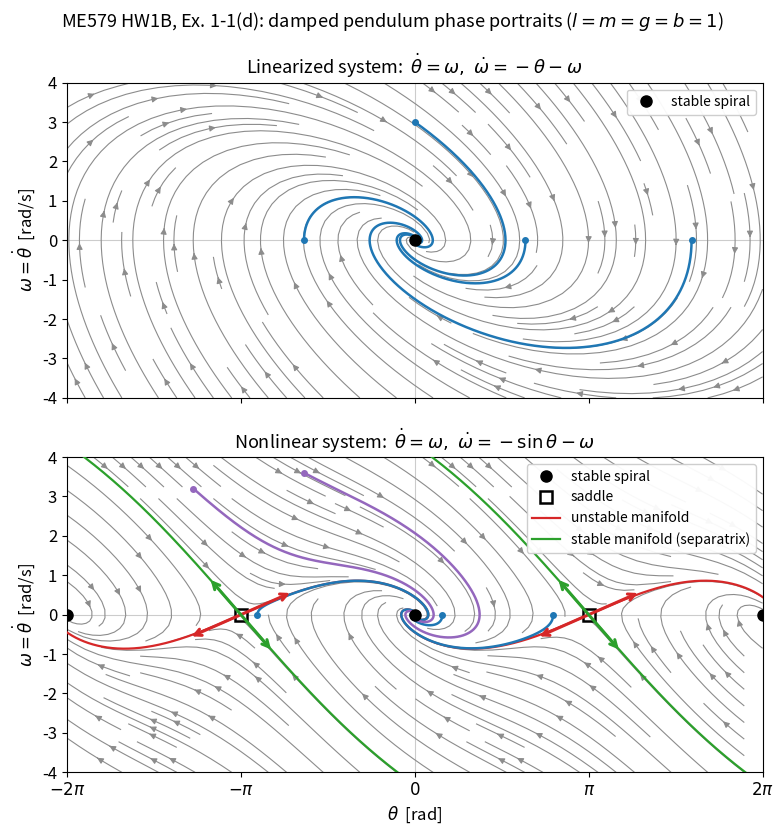

This chart was generated by the following Python code:
"""
ME579 - Autumn 2026, Homework 1B
Exercise 1-1(d): Phase portraits of the damped pendulum.

Nonlinear system (with l = m = g = b = 1):
    theta_dot = omega
    omega_dot = -sin(theta) - omega

Linearization about the origin (theta* = 0, pendulum hanging down):
    d/dt [d_theta, d_omega]^T = A @ [d_theta, d_omega]^T
    A = J(0) = [[0, 1], [-1, -1]]

The plot window spans theta in [-2*pi, 2*pi], which contains FIVE nonlinear
fixed points: (-2pi, 0), (-pi, 0), (0, 0), (pi, 0), (2pi, 0).
"""

import numpy as np
import matplotlib.pyplot as plt
from scipy.integrate import solve_ivp

plt.rcParams.update({'font.size': 12, 'axes.titlesize': 13,
                     'axes.labelsize': 12, 'legend.fontsize': 10})
# ----------------------------------------------------------------------
# 1. System definitions
# ----------------------------------------------------------------------

# Jacobian evaluated at the downward equilibrium, theta* = 0.
# J(theta) = [[0, 1], [-cos(theta), -1]]  ->  J(0) = [[0, 1], [-1, -1]]
A_LIN = np.array([[0.0, 1.0],
                  [-1.0, -1.0]])


def jacobian(theta):
    """Jacobian of the nonlinear pendulum evaluated at angle theta."""
    return np.array([[0.0, 1.0],
                     [-np.cos(theta), -1.0]])


def nonlinear_rhs(t, state):
    """Right-hand side of the full nonlinear system. Used by solve_ivp."""
    theta, omega = state
    return [omega, -np.sin(theta) - omega]


def linear_rhs(t, state):
    """Right-hand side of the linearized system (valid near theta = 0)."""
    return A_LIN @ np.asarray(state)


def nonlinear_field(theta, omega):
    """Vectorized vector field for streamplot (nonlinear)."""
    return omega, -np.sin(theta) - omega


def linear_field(theta, omega):
    """Vectorized vector field for streamplot (linearized)."""
    dtheta = A_LIN[0, 0] * theta + A_LIN[0, 1] * omega
    domega = A_LIN[1, 0] * theta + A_LIN[1, 1] * omega
    return dtheta, domega


# ----------------------------------------------------------------------
# 2. Plot window and fixed points
# ----------------------------------------------------------------------

THETA_MIN, THETA_MAX = -2 * np.pi, 2 * np.pi
OMEGA_MIN, OMEGA_MAX = -4.0, 4.0

# Fixed points at (n*pi, 0). Even n -> hanging down (stable spiral),
# odd n -> inverted (saddle).
N_RANGE = range(-2, 3)
STABLE_FPS = [(n * np.pi, 0.0) for n in N_RANGE if n % 2 == 0]
SADDLE_FPS = [(n * np.pi, 0.0) for n in N_RANGE if n % 2 != 0]


# ----------------------------------------------------------------------
# 3. Helper routines
# ----------------------------------------------------------------------

def integrate(rhs, x0, t_end, n_points=4000):
    """Integrate `rhs` from state x0. Negative t_end integrates backward."""
    t_eval = np.linspace(0.0, t_end, n_points)
    sol = solve_ivp(rhs, (0.0, t_end), x0, t_eval=t_eval,
                    rtol=1e-9, atol=1e-11, dense_output=True)
    return sol.y[0], sol.y[1]


def saddle_manifolds(theta_star, eps=1e-4, t_unstable=30.0, t_stable=10.0):
    """
    Numerically trace the stable and unstable manifolds (the separatrices)
    of the saddle at (theta_star, 0).

    The unstable manifold is found by integrating FORWARD from a point
    displaced slightly along the unstable eigenvector. The stable manifold
    is found by integrating BACKWARD along the stable eigenvector, which
    turns the attracting direction into a repelling one.

    The two horizons differ because the eigenvalues differ in magnitude.
    Starting a distance eps away, the departure grows like exp(|lambda| t),
    so the slow unstable direction (lambda = +0.618) needs roughly 2.6x
    longer to travel the same distance as the fast stable one (-1.618).
    """
    J = jacobian(theta_star)
    evals, evecs = np.linalg.eig(J)

    i_unstable = int(np.argmax(evals.real))
    i_stable = int(np.argmin(evals.real))
    v_u = np.real(evecs[:, i_unstable])
    v_s = np.real(evecs[:, i_stable])

    x_star = np.array([theta_star, 0.0])
    unstable, stable = [], []
    for sign in (+1, -1):
        unstable.append(integrate(nonlinear_rhs, x_star + sign * eps * v_u, +t_unstable))
        stable.append(integrate(nonlinear_rhs, x_star + sign * eps * v_s, -t_stable))
    return unstable, stable, v_u, v_s, evals.real


def draw_fixed_points(ax, stable_pts, saddle_pts):
    """Filled circles for stable spirals, open squares for saddles."""
    if stable_pts:
        ax.plot(*zip(*stable_pts), 'o', color='k', ms=8, zorder=6,
                label='stable spiral')
    if saddle_pts:
        ax.plot(*zip(*saddle_pts), 's', mfc='white', mec='k', mew=1.8,
                ms=8, zorder=6, label='saddle')


def style_axes(ax, title):
    ax.set_xlim(THETA_MIN, THETA_MAX)
    ax.set_ylim(OMEGA_MIN, OMEGA_MAX)
    ax.set_xlabel(r'$\theta$  [rad]')
    ax.set_ylabel(r'$\omega = \dot{\theta}$  [rad/s]')
    ax.set_title(title)
    ax.set_xticks([-2 * np.pi, -np.pi, 0, np.pi, 2 * np.pi])
    ax.set_xticklabels([r'$-2\pi$', r'$-\pi$', r'$0$', r'$\pi$', r'$2\pi$'])
    ax.axhline(0, color='0.8', lw=0.8, zorder=0)
    ax.axvline(0, color='0.8', lw=0.8, zorder=0)


# ----------------------------------------------------------------------
# 4. Build the figure
# ----------------------------------------------------------------------

fig, (ax_lin, ax_non) = plt.subplots(2, 1, figsize=(8, 8.5))

# Background grid for streamplot. The sample code in the assignment uses 20
# points per axis; a denser grid gives smoother streamlines.
theta_g, omega_g = np.meshgrid(np.linspace(THETA_MIN, THETA_MAX, 60),
                               np.linspace(OMEGA_MIN, OMEGA_MAX, 60))

# ---- Left panel: linearized system ----------------------------------
dth_l, dom_l = linear_field(theta_g, omega_g)
ax_lin.streamplot(theta_g, omega_g, dth_l, dom_l,
                  density=1.3, color='0.55', linewidth=0.8, arrowsize=0.9)
draw_fixed_points(ax_lin, [(0.0, 0.0)], [])
for x0 in [(2.0, 0.0), (-2.0, 0.0), (0.0, 3.0), (5.0, 0.0)]:
    th, om = integrate(linear_rhs, list(x0), 30.0)
    ax_lin.plot(th, om, lw=1.8, color='tab:blue')
    ax_lin.plot(x0[0], x0[1], 'o', color='tab:blue', ms=4)
style_axes(ax_lin, 'Linearized system:  '
                   r'$\dot{\theta}=\omega,\ \dot{\omega}=-\theta-\omega$')
ax_lin.legend(loc='upper right', framealpha=0.95)
ax_lin.set_xlabel('')
ax_lin.tick_params(labelbottom=False)

# ---- Right panel: nonlinear system ----------------------------------
dth_n, dom_n = nonlinear_field(theta_g, omega_g)
ax_non.streamplot(theta_g, omega_g, dth_n, dom_n,
                  density=1.3, color='0.55', linewidth=0.8, arrowsize=0.9)

# Separatrices emanating from every saddle in view.
printed = False
for theta_star, _ in SADDLE_FPS:
    unstable, stable, v_u, v_s, lam = saddle_manifolds(theta_star)
    for th, om in unstable:
        ax_non.plot(th, om, color='tab:red', lw=1.6, zorder=4)
    for th, om in stable:
        ax_non.plot(th, om, color='tab:green', lw=1.6, zorder=4)
    # Draw the eigenvector directions at every saddle in the window.
    for v, c in ((v_u, 'tab:red'), (v_s, 'tab:green')):
        v = v / np.linalg.norm(v)
        ax_non.annotate('', xy=(theta_star + 1.1 * v[0], 1.1 * v[1]),
                        xytext=(theta_star - 1.1 * v[0], -1.1 * v[1]),
                        arrowprops=dict(arrowstyle='<->', color=c, lw=2.2),
                        zorder=7)
    # The eigen-decomposition is identical at every saddle, so report once.
    if not printed:
        print(f'Saddle at theta = {theta_star:+.4f}:')
        print(f'   eigenvalues      : {lam[0]:+.4f}, {lam[1]:+.4f}')
        print(f'   unstable eigvec  : [{v_u[0]:+.4f}, {v_u[1]:+.4f}]')
        print(f'   stable   eigvec  : [{v_s[0]:+.4f}, {v_s[1]:+.4f}]')
        printed = True

# A few representative trajectories, including one energetic enough to
# swing past the top before settling into a different well.
for x0, col in [((0.5, 0.0), 'tab:blue'),
                ((2.5, 0.0), 'tab:blue'),
                ((-np.pi + 0.3, 0.0), 'tab:blue'),
                ((-2.0, 3.6), 'tab:purple'),
                ((-4.0, 3.2), 'tab:purple')]:
    th, om = integrate(nonlinear_rhs, list(x0), 40.0)
    ax_non.plot(th, om, lw=1.8, color=col, zorder=5)
    ax_non.plot(x0[0], x0[1], 'o', color=col, ms=4, zorder=5)

draw_fixed_points(ax_non, STABLE_FPS, SADDLE_FPS)
style_axes(ax_non, 'Nonlinear system:  '
                   r'$\dot{\theta}=\omega,\ \dot{\omega}=-\sin\theta-\omega$')

handles, labels = ax_non.get_legend_handles_labels()
handles += [plt.Line2D([], [], color='tab:red', lw=1.6),
            plt.Line2D([], [], color='tab:green', lw=1.6)]
labels += ['unstable manifold', 'stable manifold (separatrix)']
ax_non.legend(handles, labels, loc='upper right', framealpha=0.95, fontsize=10)

fig.suptitle('ME579 HW1B, Ex. 1-1(d): damped pendulum phase portraits '
             r'($l=m=g=b=1$)', fontsize=13)
fig.tight_layout()
fig.savefig('HW1_1d_phase_portraits_v3.png', dpi=200, bbox_inches='tight')

# Report the eigenvalues at the origin for cross-checking part (c).
lam0 = np.linalg.eigvals(A_LIN)
print('\nOrigin (hanging down), eigenvalues of A = J(0):')
for l in lam0:
    print(f'   {l.real:+.4f} {l.imag:+.4f}j')

plt.show()
